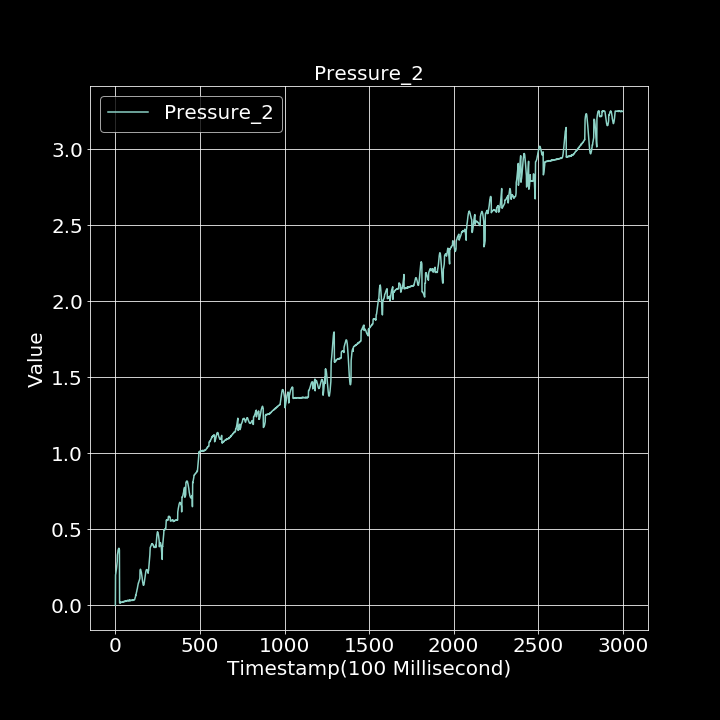

The file beside this chart, header and first rows:
0.000000000, 0.000000000
1, 0.2008
2, 0.2042
3, 0.2118
4, 0.2165
5, 0.2259
6, 0.2337
7, 0.2455
8, 0.2576
9, 0.266
10, 0.279
11, 0.2883
12, 0.3307
13, 0.3371
14, 0.3462
15, 0.3508
16, 0.3614
17, 0.3641
18, 0.3692
19, 0.3723
20, 0.3739
21, 0.3752
22, 0.3736
23, 0.3674
24, 0.364
25, 0.01505
26, 0.01633
27, 0.01616
28, 0.0189
29, 0.01875
30, 0.01679
31, 0.01945
32, 0.01751
33, 0.02074
34, 0.02061
35, 0.01977
36, 0.01944
37, 0.02078
38, 0.02052
39, 0.02055
40, 0.02124
41, 0.02039
42, 0.02097
43, 0.02363
44, 0.02293
45, 0.02335
46, 0.02419
47, 0.02295
48, 0.02116
49, 0.0243
50, 0.02541
51, 0.02507
52, 0.02471
53, 0.0257
54, 0.02424
55, 0.0263
56, 0.02559
57, 0.02565
58, 0.02529
59, 0.02638
60, 0.02895
... 2,939 more rows
